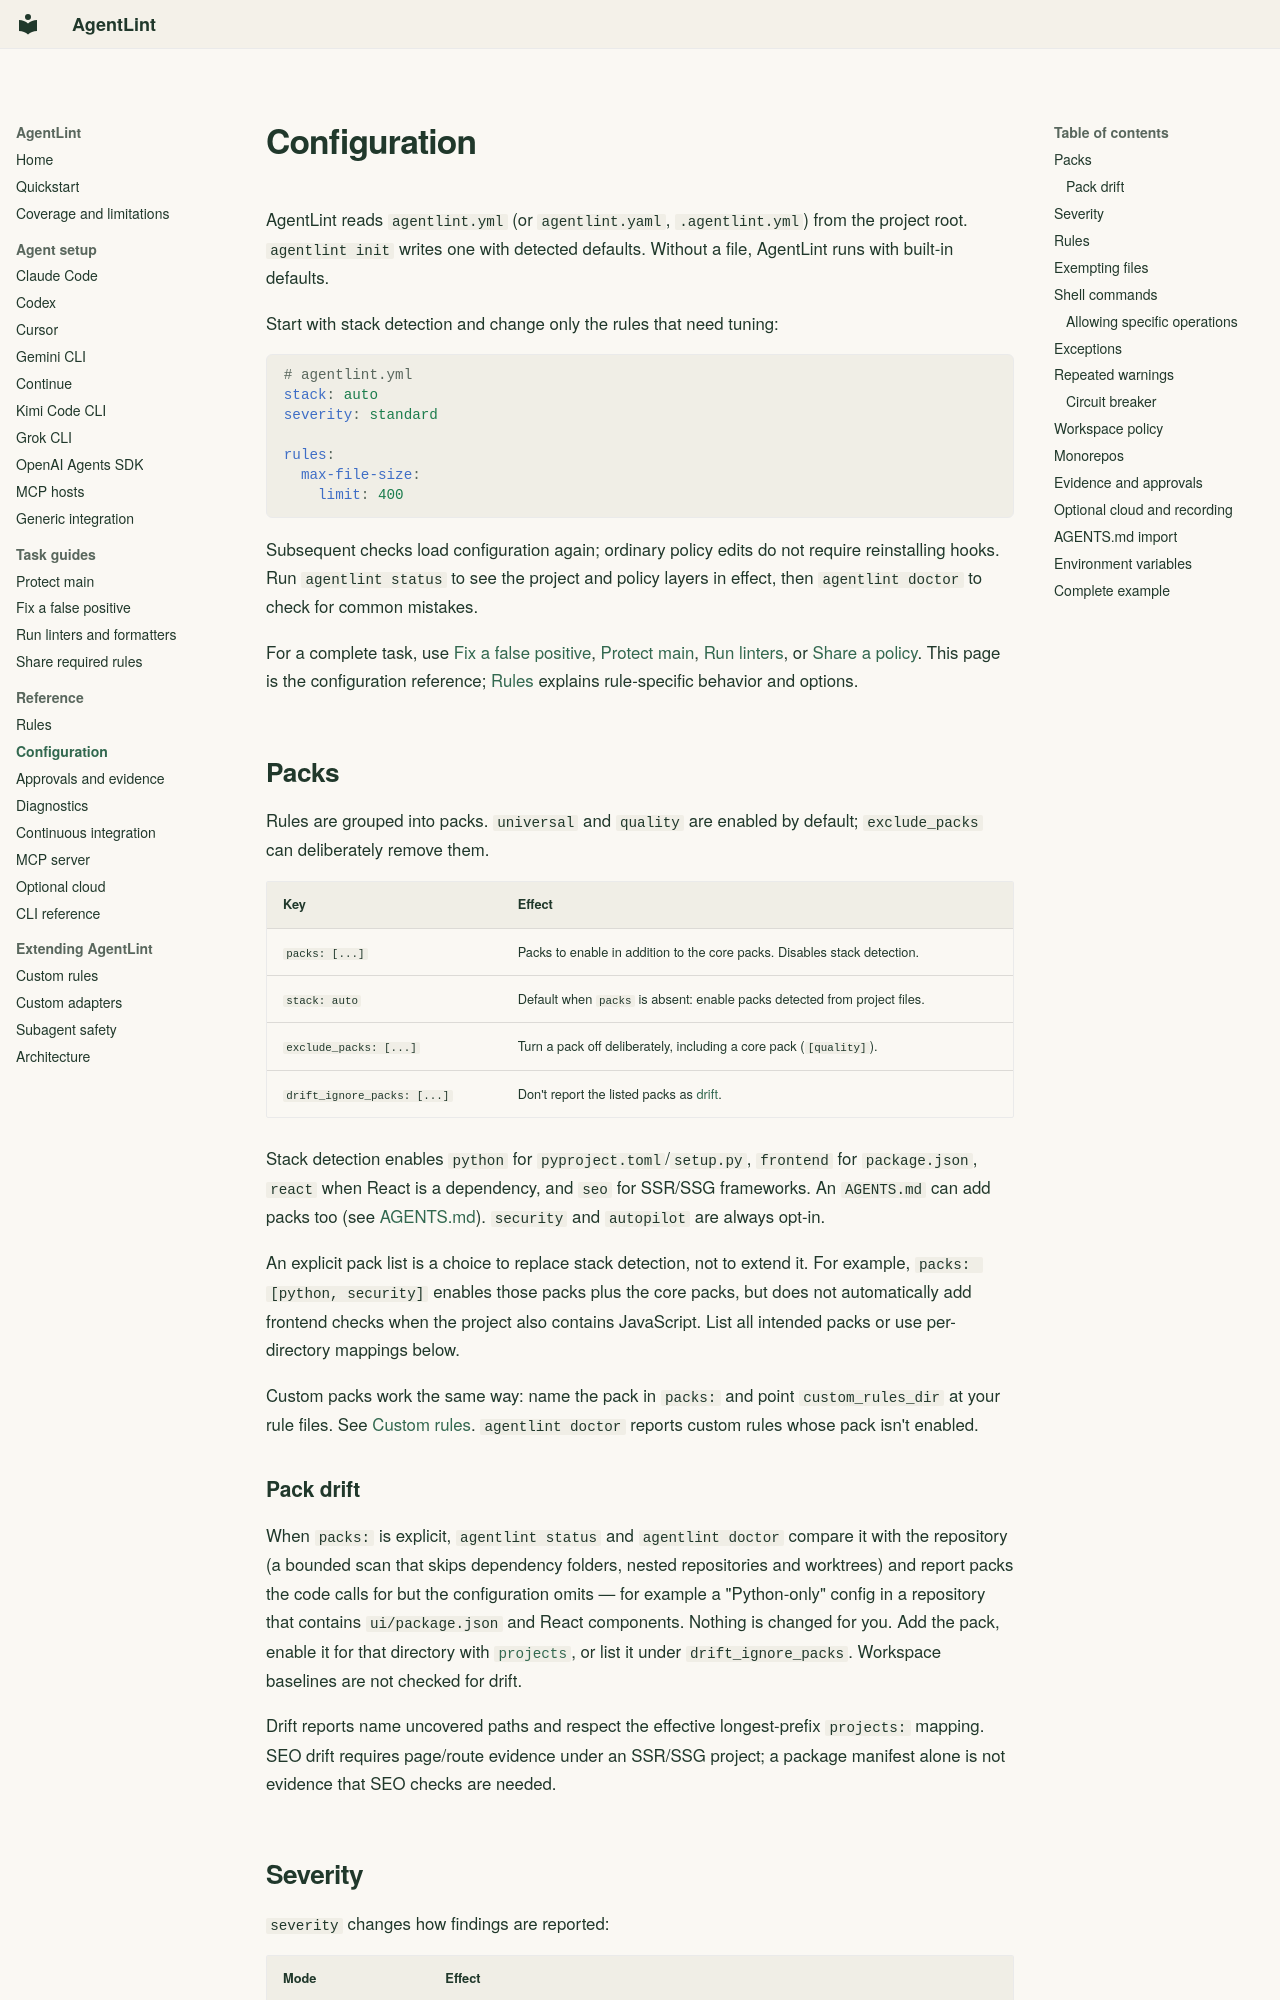

repository: mauhpr/agentlint · page: configuration/index.html · generator: mkdocs

# Configuration

AgentLint reads `agentlint.yml` (or `agentlint.yaml`, `.agentlint.yml`) from the
project root. `agentlint init` writes one with detected defaults. Without a file,
AgentLint runs with built-in defaults.

Start with stack detection and change only the rules that need tuning:

```yaml
# agentlint.yml
stack: auto
severity: standard

rules:
  max-file-size:
    limit: 400
```

Subsequent checks load configuration again; ordinary policy edits do not require
reinstalling hooks. Run `agentlint status` to see the project and policy layers
in effect, then `agentlint doctor` to check for common mistakes.

For a complete task, use [Fix a false positive](guides/fix-a-false-positive.md),
[Protect main](guides/protect-main.md), [Run linters](guides/run-linters.md), or
[Share a policy](guides/shared-policy.md). This page is the configuration reference;
[Rules](rules.md) explains rule-specific behavior and options.

## Packs

Rules are grouped into packs. `universal` and `quality` are enabled by default;
`exclude_packs` can deliberately remove them.

| Key | Effect |
|-----|--------|
| `packs: [...]` | Packs to enable in addition to the core packs. Disables stack detection. |
| `stack: auto` | Default when `packs` is absent: enable packs detected from project files. |
| `exclude_packs: [...]` | Turn a pack off deliberately, including a core pack (`[quality]`). |
| `drift_ignore_packs: [...]` | Don't report the listed packs as [drift](#pack-drift). |

Stack detection enables `python` for `pyproject.toml`/`setup.py`, `frontend` for
`package.json`, `react` when React is a dependency, and `seo` for SSR/SSG
frameworks. An `AGENTS.md` can add packs too (see [AGENTS.md](#agentsmd-import)).
`security` and `autopilot` are always opt-in.

An explicit pack list is a choice to replace stack detection, not to extend it.
For example, `packs: [python, security]` enables those packs plus the core packs,
but does not automatically add frontend checks when the project also contains
JavaScript. List all intended packs or use per-directory mappings below.

Custom packs work the same way: name the pack in `packs:` and point
`custom_rules_dir` at your rule files. See [Custom rules](custom-rules.md).
`agentlint doctor` reports custom rules whose pack isn't enabled.
